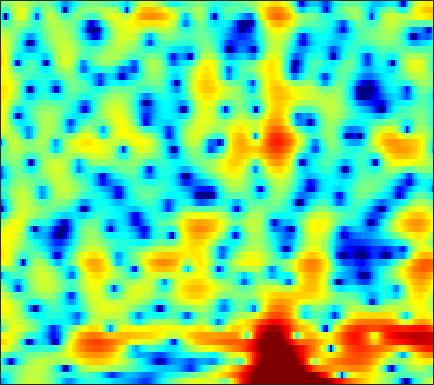

The table this chart was drawn from, first rows:
-8.8763, -8.3504, -6.9293, -5.2301, -3.9968, -2.5079, -1.2477, -0.44311, 0.46927, 1.2155, 1.8083, 2.1591, 2.5191, 2.7534, 2.8517, 2.8783, 2.7975, 2.664, 2.3921, 2.0114, 1.5195, 1.0808, 0.38504, -0.43867
-5.072, -4.937, -4.479, -3.761, -3.116, -2.204, -1.301, -0.6629, 0.1106, 0.7806, 1.339, 1.683, 2.046, 2.295, 2.409, 2.462, 2.405, 2.291, 2.046, 1.702, 1.262, 0.8753, 0.2908, -0.3569
-1.603, -1.736, -1.845, -1.84, -1.747, -1.495, -1.105, -0.7384, -0.179, 0.4041, 0.9743, 1.374, 1.848, 2.233, 2.456, 2.651, 2.72, 2.688, 2.523, 2.212, 1.743, 1.278, 0.4835, -0.5389
-3.664, -5.24, -8.051, -12.19, -16.51, -17.16, -11.56, -8.501, -5.591, -3.506, -1.938, -1.005, -0.005141, 0.7715, 1.237, 1.722, 2.062, 2.236, 2.378, 2.422, 2.381, 2.3, 2.125, 1.899
0.1784, -0.6175, -1.66, -2.566, -3.065, -3.393, -3.353, -3.128, -2.697, -2.207, -1.74, -1.423, -1.061, -0.7488, -0.5514, -0.3289, -0.1576, -0.04745, 0.09102, 0.2168, 0.3365, 0.4297, 0.5703, 0.7546
4.911, 4.425, 3.749, 3.047, 2.513, 1.789, 1.038, 0.4542, -0.3498, -1.17, -1.988, -2.549, -3.155, -3.534, -3.658, -3.623, -3.465, -3.331, -3.202, -3.166, -3.227, -3.311, -3.438, -3.452
6.957, 6.566, 5.988, 5.312, 4.722, 3.794, 2.662, 1.618, -0.1159, -2.403, -5.54, -8.865, -16.39, -23.19, -14.9, -10.09, -7.702, -6.721, -6.112, -6.245, -6.975, -7.917, -9.835, -12.99
4.471, 4.507, 4.594, 4.612, 4.53, 4.249, 3.736, 3.19, 2.241, 1.066, -0.2469, -1.24, -2.371, -3.136, -3.466, -3.747, -4.03, -4.376, -5.095, -6.297, -7.863, -9.314, -11.53, -13.64
-5.395, -2.047, 0.7041, 2.401, 3.209, 3.837, 4.093, 4.092, 3.893, 3.505, 2.97, 2.502, 1.835, 1.132, 0.5951, -0.165, -1.051, -1.838, -3.031, -4.435, -6.153, -7.732, -10.11, -12.63
0.7267, 1.251, 2.007, 2.666, 3.042, 3.341, 3.408, 3.328, 3.06, 2.641, 2.095, 1.62, 0.9237, 0.1871, -0.3582, -1.059, -1.736, -2.242, -2.858, -3.461, -4.075, -4.496, -4.98, -5.346
4.077, 4.08, 4.057, 3.973, 3.849, 3.595, 3.204, 2.802, 2.11, 1.243, 0.2239, -0.648, -1.913, -3.239, -4.173, -5.135, -5.585, -5.576, -5.276, -4.844, -4.425, -4.151, -3.893, -3.743
5.215, 5.101, 4.871, 4.535, 4.211, 3.68, 3.019, 2.432, 1.476, 0.2914, -1.183, -2.547, -4.866, -8.146, -11.84, -21.95, -20.93, -13.67, -9.16, -6.587, -4.907, -4.013, -3.228, -2.763
4.893, 4.66, 4.26, 3.769, 3.34, 2.7, 2.006, 1.462, 0.706, -0.1126, -1.014, -1.746, -2.759, -3.798, -4.513, -5.141, -5.105, -4.696, -3.882, -2.995, -2.209, -1.759, -1.379, -1.246
3.665, 3.215, 2.487, 1.631, 0.9258, -0.05998, -0.9945, -1.564, -2.041, -2.169, -2.023, -1.816, -1.492, -1.142, -0.8766, -0.5345, -0.1727, 0.09618, 0.4487, 0.7805, 1.02, 1.097, 1.071, 0.8641
1.353, 0.7282, -0.3318, -1.72, -3.049, -5.379, -8.706, -11.95, -14.07, -10.24, -6.533, -4.484, -2.468, -0.9824, -0.08662, 0.8625, 1.576, 1.997, 2.428, 2.708, 2.829, 2.824, 2.701, 2.416
-2.557, -2.796, -3.131, -3.7, -4.347, -5.515, -6.891, -7.796, -8.047, -6.833, -4.957, -3.574, -1.901, -0.5003, 0.3512, 1.295, 2.032, 2.459, 2.87, 3.093, 3.155, 3.11, 2.909, 2.565
-10.25, -7.28, -4.893, -3.614, -3.125, -2.84, -2.738, -2.716, -2.609, -2.267, -1.719, -1.219, -0.4456, 0.4005, 1.012, 1.72, 2.31, 2.648, 2.937, 3.049, 3.008, 2.854, 2.497, 2.002
-1.733, -1.172, -0.4777, -0.05007, 0.04646, -0.1576, -0.6595, -1.159, -1.893, -2.493, -2.614, -2.261, -1.362, -0.2605, 0.5667, 1.509, 2.214, 2.556, 2.77, 2.743, 2.458, 2.083, 1.432, 0.6396
5.188, 4.897, 4.444, 3.816, 3.191, 2.049, 0.3891, -1.31, -4.593, -10.44, -24.87, -13.02, -6.093, -2.638, -1.005, 0.4736, 1.321, 1.639, 1.704, 1.36, 0.5935, -0.2137, -1.653, -3.517
6.241, 5.876, 5.298, 4.565, 3.891, 2.832, 1.538, 0.4188, -1.151, -2.579, -3.417, -3.422, -2.885, -2.099, -1.555, -1.072, -0.8793, -0.9304, -1.281, -1.999, -3.038, -4.083, -5.98, -8.504
5.591, 5.356, 4.957, 4.455, 4.002, 3.308, 2.536, 1.915, 1.09, 0.3098, -0.3788, -0.8023, -1.275, -1.688, -1.962, -2.355, -2.807, -3.217, -3.896, -4.704, -5.689, -6.564, -7.782, -9.038
5.013, 4.987, 4.855, 4.623, 4.373, 3.925, 3.372, 2.885, 2.137, 1.315, 0.4222, -0.292, -1.239, -2.203, -2.9, -3.759, -4.535, -5.087, -5.803, -6.545, -7.464, -8.221, -9.341, -10.62
4.27, 4.557, 4.811, 4.903, 4.866, 4.655, 4.252, 3.82, 3.036, 2.016, 0.7382, -0.4134, -2.173, -4.12, -5.597, -7.205, -8.024, -8.145, -8.042, -8.13, -8.527, -9.125, -10.47, -12.4
2.715, 3.412, 4.163, 4.69, 4.935, 5.068, 4.935, 4.65, 4.013, 3.004, 1.577, 0.1554, -2.421, -6.04, -10.18, -21.67, -18.23, -12.45, -9.106, -7.687, -7.31, -7.624, -8.593, -10.23
-0.5766, 0.4307, 1.649, 2.701, 3.34, 3.983, 4.357, 4.437, 4.287, 3.797, 2.993, 2.171, 0.7995, -0.7364, -1.916, -3.157, -3.753, -3.79, -3.624, -3.513, -3.687, -4.049, -4.789, -5.98
-7.054, -5.576, -3.449, -1.476, -0.1657, 1.244, 2.297, 2.858, 3.296, 3.45, 3.313, 3.081, 2.62, 2.03, 1.588, 1.014, 0.5079, 0.1789, -0.2137, -0.5861, -1.016, -1.36, -1.961, -2.657
-21.31, -14.23, -8.785, -5.157, -3.127, -1.023, 0.5102, 1.374, 2.192, 2.687, 2.901, 2.904, 2.744, 2.423, 2.117, 1.654, 1.171, 0.817, 0.3908, 0.0182, -0.2657, -0.4582, -0.6903, -0.8973
-10.51, -8.843, -6.427, -4.134, -2.613, -0.9233, 0.4357, 1.218, 2.003, 2.475, 2.69, 2.671, 2.436, 2.001, 1.531, 0.776, -0.06467, -0.6797, -1.361, -1.732, -1.729, -1.531, -1.071, -0.6015
-5.563, -4.571, -3.184, -1.843, -0.8917, 0.2405, 1.185, 1.754, 2.304, 2.61, 2.655, 2.519, 2.071, 1.313, 0.5054, -0.9598, -2.959, -4.889, -7.934, -9.791, -7.994, -5.766, -3.227, -1.373
-4.199, -3.457, -2.449, -1.424, -0.7145, 0.1743, 0.9072, 1.356, 1.774, 1.994, 1.968, 1.805, 1.355, 0.6087, -0.1559, -1.526, -3.392, -5.177, -7.913, -9.48, -7.731, -5.555, -2.986, -1.035
-5.935, -5.221, -4.102, -2.942, -2.113, -1.152, -0.3634, 0.07921, 0.4941, 0.6929, 0.714, 0.6014, 0.3376, -0.05576, -0.4161, -0.9305, -1.455, -1.792, -2.068, -2.009, -1.589, -1.048, -0.2206, 0.6493
-12.25, -9.993, -7.079, -4.835, -3.497, -2.166, -1.246, -0.7947, -0.4652, -0.4116, -0.5539, -0.7627, -1.083, -1.348, -1.462, -1.459, -1.254, -0.9997, -0.5538, -0.02609, 0.5507, 0.9873, 1.543, 2.041
-11.36, -8.888, -6.022, -3.85, -2.649, -1.491, -0.8195, -0.5822, -0.6337, -1.079, -1.954, -2.822, -4.203, -5.379, -5.674, -4.995, -3.537, -2.35, -0.9025, 0.2875, 1.267, 1.854, 2.492, 2.936
-2.787, -2.401, -1.662, -0.8789, -0.3812, 0.1093, 0.3184, 0.2659, -0.1634, -1.05, -2.578, -4.241, -7.807, -14.43, -22.55, -11.89, -6.339, -3.825, -1.521, 0.05057, 1.153, 1.726, 2.284, 2.63
-0.6695, -0.4605, -0.02269, 0.4521, 0.786, 1.09, 1.216, 1.131, 0.8043, 0.184, -0.651, -1.444, -2.513, -3.372, -3.561, -3.167, -2.23, -1.434, -0.475, 0.2426, 0.6381, 0.7633, 0.6913, 0.5145
-2.571, -1.829, -0.6449, 0.4645, 1.121, 1.735, 2.034, 2.073, 1.924, 1.584, 1.152, 0.7947, 0.4459, 0.2127, 0.1716, 0.3086, 0.5541, 0.7522, 0.9199, 0.8618, 0.4535, -0.1179, -1.382, -3.301
-10.88, -5.322, -1.469, 0.6468, 1.624, 2.351, 2.57, 2.499, 2.1, 1.491, 0.712, 0.193, -0.3465, -0.4319, -0.2429, 0.2944, 0.9273, 1.338, 1.671, 1.654, 1.231, 0.5252, -0.9556, -3.361
0.7491, 1.069, 1.676, 2.155, 2.334, 2.254, 1.835, 1.271, 0.1733, -1.41, -3.635, -5.812, -9.232, -9.8, -7.349, -4.021, -1.581, -0.2736, 0.9234, 1.592, 1.788, 1.675, 1.217, 0.5888
4.408, 3.931, 3.269, 2.568, 1.952, 1.027, -0.03298, -0.9432, -2.269, -3.857, -5.795, -7.49, -9.807, -9.761, -7.907, -4.988, -2.577, -1.184, 0.1979, 1.116, 1.624, 1.808, 1.778, 1.512
5.396, 4.582, 3.319, 1.85, 0.5877, -1.265, -3.175, -4.498, -5.694, -6.15, -6.025, -5.706, -5.175, -4.322, -3.518, -2.358, -1.162, -0.3508, 0.559, 1.236, 1.672, 1.865, 1.885, 1.66
5.704, 4.739, 3.185, 1.208, -0.6693, -3.865, -8.487, -13.99, -22.32, -12.91, -8.465, -6.47, -4.525, -3.14, -2.249, -1.229, -0.3504, 0.2229, 0.8568, 1.344, 1.666, 1.775, 1.801, 1.635
5.668, 4.863, 3.55, 1.922, 0.4763, -1.706, -4.084, -5.693, -6.883, -6.639, -5.628, -4.765, -3.72, -2.801, -2.198, -1.458, -0.8154, -0.3909, 0.08302, 0.4383, 0.672, 0.7469, 0.7518, 0.655
5.693, 5.213, 4.373, 3.338, 2.478, 1.222, -0.04374, -0.9134, -1.913, -2.688, -3.207, -3.468, -3.634, -3.534, -3.336, -2.919, -2.414, -2.037, -1.598, -1.296, -1.147, -1.103, -1.205, -1.379
6.03, 5.825, 5.359, 4.697, 4.081, 3.108, 1.991, 1.066, -0.2946, -1.803, -3.447, -4.744, -6.311, -7.237, -7.16, -6.272, -5.079, -4.281, -3.487, -3.054, -3.009, -3.201, -3.725, -4.474
6.046, 6.066, 5.886, 5.462, 4.973, 4.131, 3.047, 2.045, 0.4323, -1.577, -4.237, -6.979, -12.55, -29.78, -18.7, -10.84, -7.287, -5.727, -4.51, -4.017, -4.157, -4.746, -6.146, -8.64
5.008, 5.252, 5.281, 5.001, 4.612, 3.885, 2.945, 2.107, 0.8263, -0.6449, -2.316, -3.612, -5.216, -6.274, -6.388, -5.862, -5.04, -4.484, -4.007, -3.882, -4.108, -4.518, -5.453, -6.778
4.144, 4.426, 4.401, 4.01, 3.538, 2.717, 1.773, 1.065, 0.1672, -0.6546, -1.361, -1.794, -2.303, -2.675, -2.872, -3.016, -3.151, -3.249, -3.408, -3.613, -3.831, -3.932, -4.011, -3.932
5.066, 4.955, 4.407, 3.414, 2.402, 0.7632, -0.9907, -2.103, -2.933, -2.953, -2.545, -2.248, -1.956, -1.812, -1.859, -2.097, -2.549, -3.056, -3.907, -4.838, -5.552, -5.69, -5.054, -3.817
6.508, 5.944, 4.789, 3.071, 1.3, -2.006, -7.18, -14.17, -18.05, -8.956, -5.389, -3.972, -2.804, -2.238, -2.152, -2.369, -2.988, -3.817, -5.606, -8.683, -14.87, -24.32, -12.23, -6.194
6.217, 5.539, 4.347, 2.783, 1.343, -0.8907, -3.27, -4.829, -5.918, -5.883, -5.417, -5.068, -4.715, -4.547, -4.455, -4.465, -4.628, -4.885, -5.47, -6.271, -6.927, -6.848, -5.564, -3.51
5.412, 4.841, 3.905, 2.776, 1.807, 0.4317, -0.9887, -2.049, -3.422, -4.771, -6.101, -7.062, -8.334, -9.095, -9.032, -8.234, -7.113, -6.277, -5.298, -4.448, -3.618, -2.992, -2.014, -0.984
4.633, 4.198, 3.5, 2.678, 1.983, 0.9264, -0.2753, -1.286, -2.843, -4.708, -7.116, -9.551, -14.56, -26.59, -23.13, -13.66, -9.37, -7.26, -5.181, -3.605, -2.334, -1.503, -0.55, 0.2966
3.336, 3.038, 2.579, 2.045, 1.604, 0.9137, 0.08398, -0.6428, -1.776, -3.122, -4.717, -6.062, -7.827, -8.957, -8.953, -7.915, -6.379, -5.192, -3.748, -2.461, -1.349, -0.6043, 0.2301, 0.9345
1.288, 1.077, 0.8411, 0.6677, 0.5625, 0.4425, 0.2562, 0.03588, -0.3935, -0.9963, -1.711, -2.285, -2.99, -3.521, -3.762, -3.765, -3.44, -3.023, -2.293, -1.466, -0.6216, -0.03388, 0.6809, 1.232
-1.614, -2.178, -2.542, -2.127, -1.439, -0.3809, 0.513, 0.9717, 1.272, 1.229, 0.8797, 0.4514, -0.3015, -1.229, -1.96, -2.829, -3.267, -3.156, -2.412, -1.323, -0.2118, 0.5029, 1.252, 1.716
-4.809, -8.409, -20.51, -9.932, -4.654, -0.7632, 1.525, 2.615, 3.454, 3.735, 3.498, 3, 1.843, 0.01624, -1.932, -5.848, -11.8, -11.96, -6.121, -2.279, 0.07373, 1.209, 2.079, 2.396
-2.183, -2.774, -3.068, -2.165, -0.9423, 0.781, 2.213, 2.996, 3.658, 3.884, 3.699, 3.28, 2.329, 0.931, -0.4365, -2.546, -4.252, -4.401, -3.085, -1.385, -0.0538, 0.6008, 0.994, 0.8438
-0.5574, -0.3963, -0.07479, 0.3928, 0.829, 1.428, 1.978, 2.303, 2.583, 2.651, 2.516, 2.276, 1.813, 1.217, 0.7282, 0.1184, -0.3437, -0.5251, -0.5709, -0.4865, -0.4421, -0.5, -0.7715, -1.35
